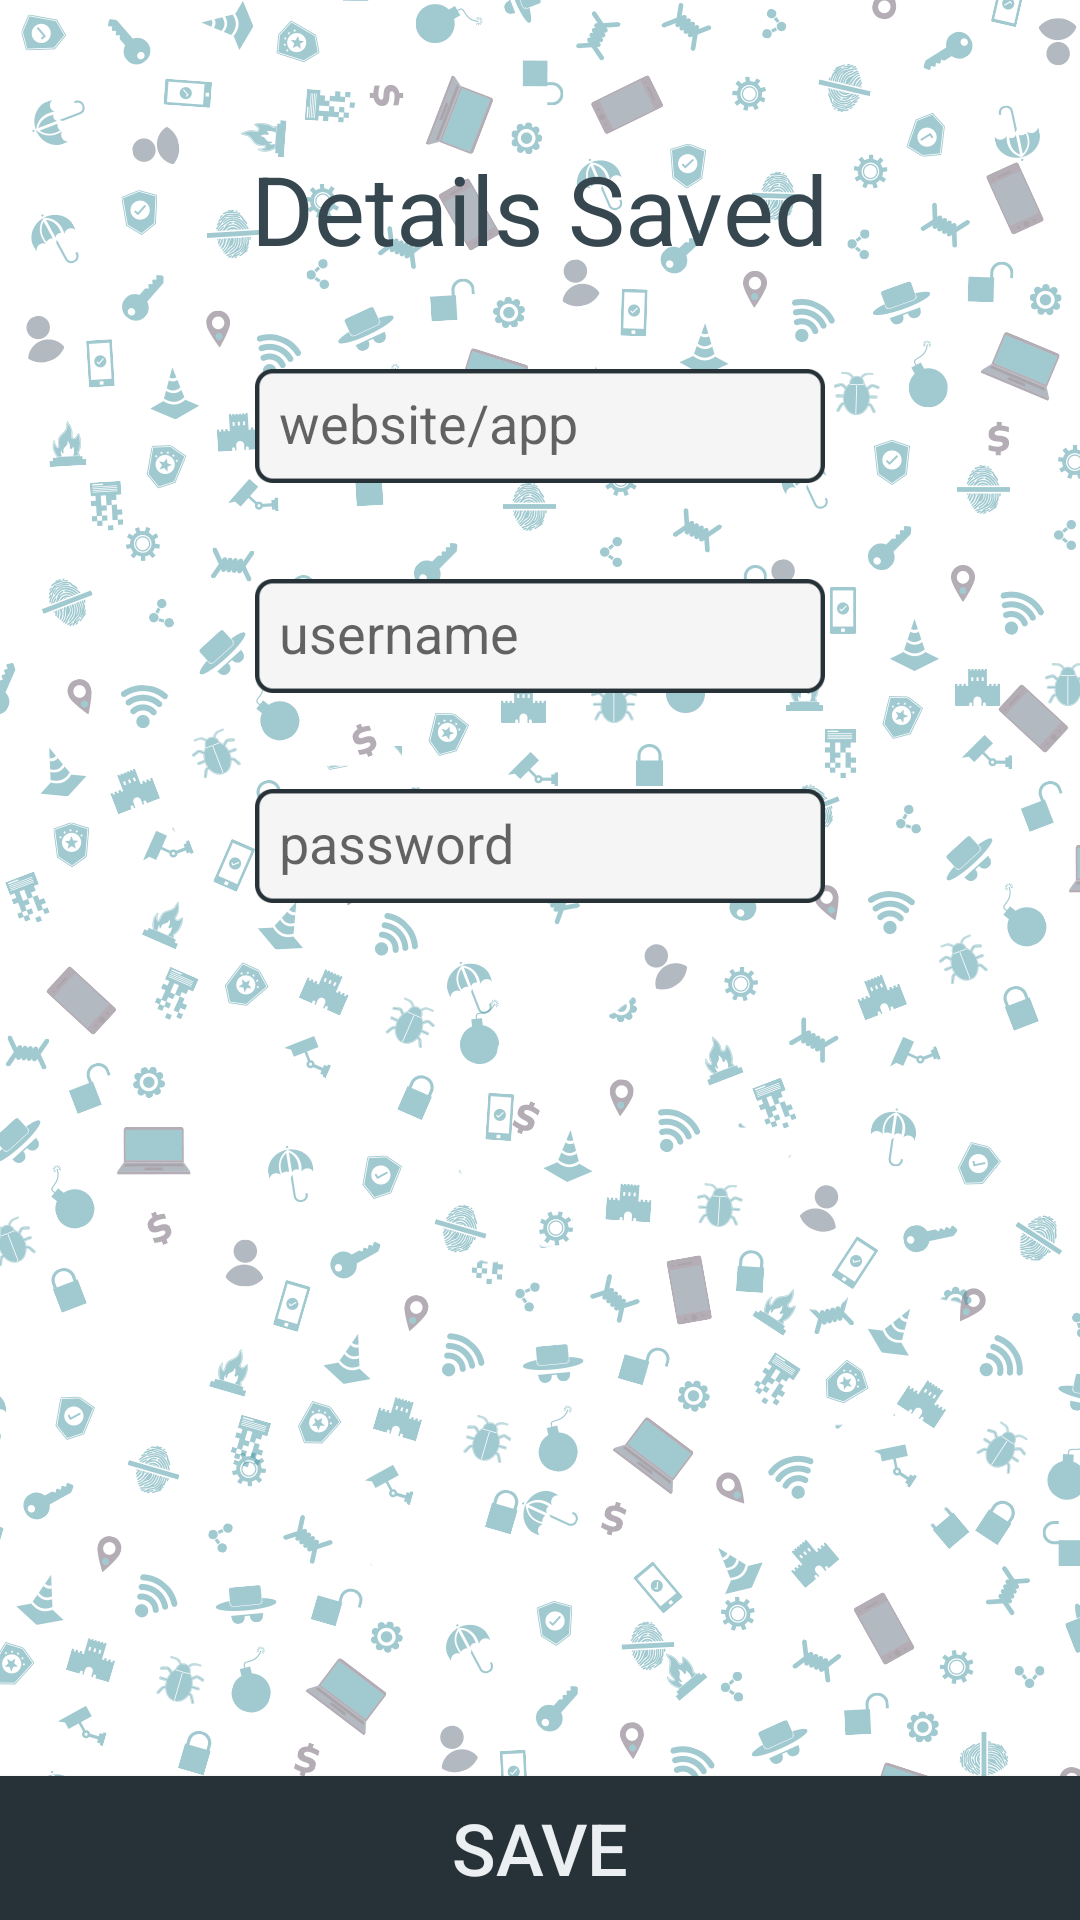

Produce the Android XML layout that renders to this screen, including the resource entries it uses.
<!-- AndroidManifest.xml: application theme AppTheme -->
<!-- res/layout/activity_save.xml -->
<?xml version="1.0" encoding="utf-8"?>
<RelativeLayout xmlns:android="http://schemas.android.com/apk/res/android"
    xmlns:tools="http://schemas.android.com/tools"
    android:layout_width="match_parent"
    android:layout_height="match_parent"
    xmlns:app="http://schemas.android.com/apk/res-auto"

    tools:context="com.example.mappy.SaveActivity">

    <ImageView
        android:id="@+id/lock"
        style="@style/LockStyle"
        android:contentDescription="@string/app_name" />

    <TextView
        style="@style/TitleMappy.TitleDetails"
        android:id="@+id/titleTxt"
        android:text="@string/detail_saved"
        android:layout_below="@id/lock"
        />

    <LinearLayout
        android:layout_width="wrap_content"
        android:layout_height="wrap_content"
        android:layout_below="@+id/titleTxt"
        android:layout_centerHorizontal="true"
        android:orientation="vertical"
        >

        <EditText
            android:id="@+id/web_app"
            android:hint="@string/webapp"
            style="@style/InputTxtBox" />

        <EditText
            android:id="@+id/uname"
            android:hint="@string/uname"
            style="@style/InputTxtBox" />

        <EditText
            android:id="@+id/pass"
            android:hint="@string/pass"
            style="@style/InputTxtBox" />


    </LinearLayout>

    <Button
        android:id="@+id/save_btn"
        style="@style/CustomButton"
        android:text="@string/save" />

</RelativeLayout>
<!-- resources referenced by this layout -->
<resources>
  <string name="app_name">Mappy</string>
  <string name="detail_saved">Details Saved</string>
  <string name="pass">password</string>
  <string name="save">Save</string>
  <string name="uname">username</string>
  <string name="webapp">website/app</string>
  <style name="CustomButton">
          <item name="android:layout_width">match_parent</item>
          <item name="android:layout_height">wrap_content</item>
          <item name="android:layout_alignParentBottom">true</item>
          <item name="android:background">@drawable/custom_btn</item>
          <item name="android:textColor">@color/whitish</item>
          <item name="android:textSize">@dimen/loginbtn_txtsize</item>
      </style>
  <style name="InputTxtBox">
          <item name="android:layout_width">190dp</item>
          <item name="android:layout_height">38dp</item>
          <item name="android:background">@drawable/box</item>
          <item name="android:ems">10</item>
          <item name="android:layout_marginTop">@dimen/details_linlayout_margin</item>
          <item name="android:inputType">text</item>
          <item name="android:padding">8dp</item>
      </style>
  <style name="LockStyle">
          <item name="android:src">@mipmap/lock</item>
          <item name="android:layout_width">wrap_content</item>
          <item name="android:layout_height">wrap_content</item>
          <item name="android:layout_centerHorizontal">true</item>
          <item name="android:layout_marginTop">@dimen/lock_margin_top</item>
      </style>
  <style name="TitleMappy.TitleDetails">
          <item name="android:textSize">@dimen/title_detail_size</item>
          <item name="android:textColor">@color/primaryBlack</item>
          <item name="android:textStyle">normal</item>
      </style>
  <style name="AppTheme" parent="Theme.AppCompat.Light.DarkActionBar">
          
          <item name="colorPrimary">@color/colorPrimary</item>
          <item name="colorPrimaryDark">@color/colorPrimaryDark</item>
          <item name="colorAccent">@color/colorAccent</item>
          <item name="actionModeBackground">@color/colorPrimary</item>
          <item name="android:windowBackground">@drawable/bg_</item>
      </style>
  <!-- drawable custom_btn (drawable) -->
  <?xml version="1.0" encoding="utf-8"?>
  <selector xmlns:android="http://schemas.android.com/apk/res/android">
      <item android:state_pressed="true"
          android:drawable="@color/pressedBtn"/>
  
      <item android:state_focused="true"
          android:drawable="@color/primaryBlack" />
      <item android:drawable="@color/colorAccent"/>
  
  
  </selector>
  <color name="whitish">#eceff1</color>
  <dimen name="loginbtn_txtsize">24sp</dimen>
  <!-- drawable box: png bitmap (drawable, 2161 bytes) -->
  <dimen name="details_linlayout_margin">32dp</dimen>
  <dimen name="lock_margin_top">32dp</dimen>
  <dimen name="title_detail_size">32sp</dimen>
  <color name="primaryBlack">#37474f</color>
  <color name="colorPrimary">#15798a</color>
  <color name="colorPrimaryDark">#15798a</color>
  <color name="colorAccent">#263238</color>
  <!-- drawable bg_: png bitmap (drawable, 167503 bytes) -->
  <color name="pressedBtn">#455a64</color>
</resources>
